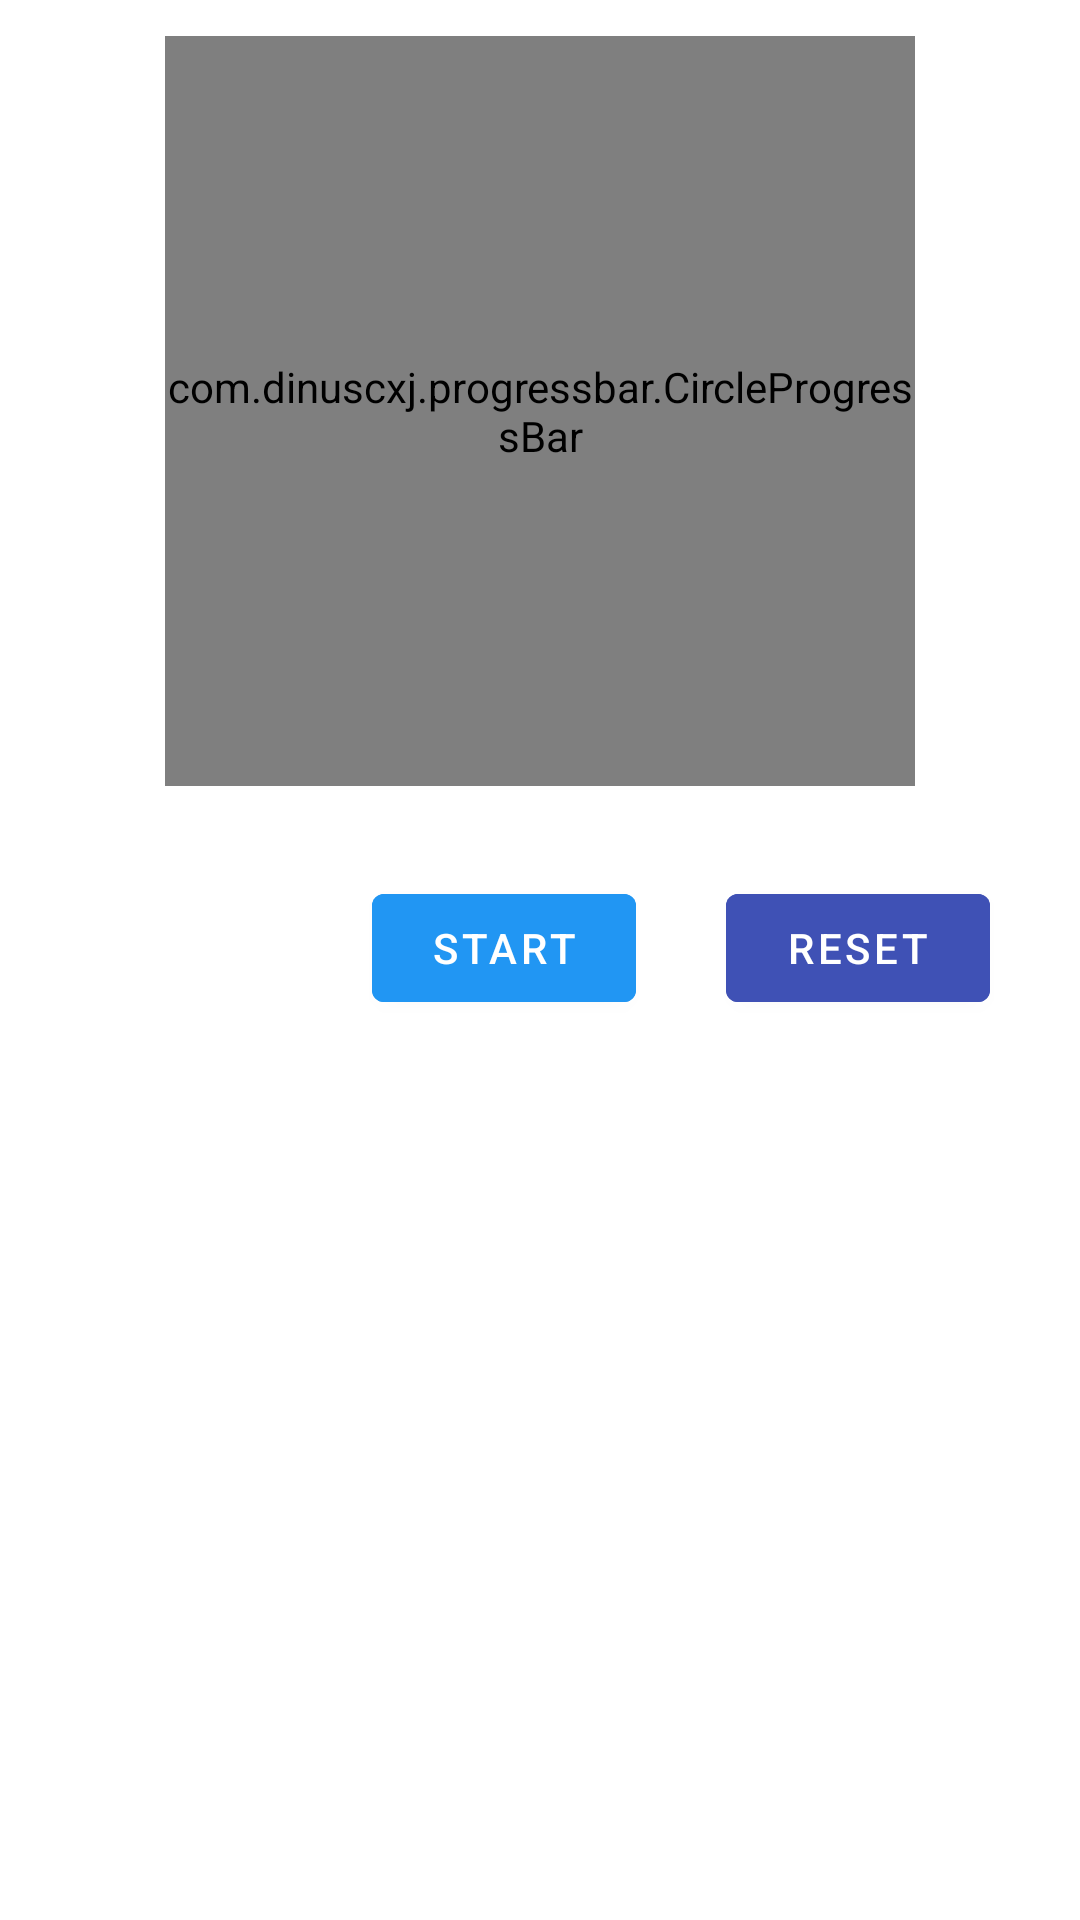

Produce the Android XML layout that renders to this screen, including the resource entries it uses.
<!-- AndroidManifest.xml: fallback theme Theme.MaterialComponents.DayNight.NoActionBar -->
<!-- res/layout/fragment_down_timer.xml -->
<?xml version="1.0" encoding="utf-8"?>
<androidx.constraintlayout.widget.ConstraintLayout xmlns:android="http://schemas.android.com/apk/res/android"
    xmlns:app="http://schemas.android.com/apk/res-auto"
    xmlns:tools="http://schemas.android.com/tools"
    android:layout_width="match_parent"
    android:layout_height="wrap_content"
    tools:context=".fragments.timer.DownTimerFragment">


    <ScrollView
        android:layout_width="match_parent"
        android:layout_height="match_parent"
        app:layout_constraintBottom_toBottomOf="parent"
        app:layout_constraintEnd_toEndOf="parent"
        app:layout_constraintStart_toStartOf="parent"
        app:layout_constraintTop_toTopOf="parent">

        <androidx.constraintlayout.widget.ConstraintLayout
            android:layout_width="match_parent"
            android:layout_height="wrap_content">

            <com.google.android.material.textview.MaterialTextView
                android:id="@+id/downTimer"
                android:layout_width="wrap_content"
                android:layout_height="wrap_content"
                android:layout_gravity="center"
                android:padding="16dp"
                android:text="00:00:00"
                android:textSize="25sp"
                app:layout_constraintBottom_toBottomOf="@+id/downTimer_progress"
                app:layout_constraintEnd_toEndOf="@+id/downTimer_progress"
                app:layout_constraintStart_toStartOf="@+id/downTimer_progress"
                app:layout_constraintTop_toTopOf="@+id/downTimer_progress" />

            <Button
                android:id="@+id/downTimer_reset_button"
                android:layout_width="wrap_content"
                android:layout_height="wrap_content"
                android:layout_marginTop="30dp"
                android:layout_marginEnd="30dp"
                android:layout_marginBottom="30dp"
                android:backgroundTint="#3F51B5"
                android:text="Reset"
                app:layout_constraintBottom_toBottomOf="parent"
                app:layout_constraintEnd_toEndOf="parent"
                app:layout_constraintTop_toBottomOf="@+id/downTimer_progress" />

            <Button
                android:id="@+id/downTimer_start_button"
                android:layout_width="wrap_content"
                android:layout_height="wrap_content"
                android:layout_marginTop="30dp"
                android:layout_marginEnd="30dp"
                android:layout_marginBottom="30dp"
                android:backgroundTint="#2196F3"
                android:text="Start"
                app:layout_constraintBottom_toBottomOf="parent"
                app:layout_constraintEnd_toStartOf="@+id/downTimer_reset_button"
                app:layout_constraintTop_toBottomOf="@+id/downTimer_progress" />

            <com.dinuscxj.progressbar.CircleProgressBar
                android:id="@+id/downTimer_progress"
                android:layout_width="250dp"
                android:layout_height="250dp"
                app:drawBackgroundOutsideProgress="true"
                app:layout_constraintBottom_toBottomOf="parent"
                app:layout_constraintEnd_toEndOf="parent"
                app:layout_constraintStart_toStartOf="parent"
                app:layout_constraintTop_toTopOf="parent"
                app:layout_constraintVertical_bias="0.100000024"
                app:progress_background_color="@color/gray"
                app:progress_end_color="#FFDC5E"
                app:progress_start_color="#FFDC5E"
                app:progress_stroke_width="30dp"
                app:progress_style="solid_line"
                app:progress_text_color="#03A9F4"
                app:progress_text_size="0dp" />
        </androidx.constraintlayout.widget.ConstraintLayout>
    </ScrollView>

</androidx.constraintlayout.widget.ConstraintLayout>
<!-- resources referenced by this layout -->
<resources>
  <color name="gray">#B6B5B5</color>
</resources>
